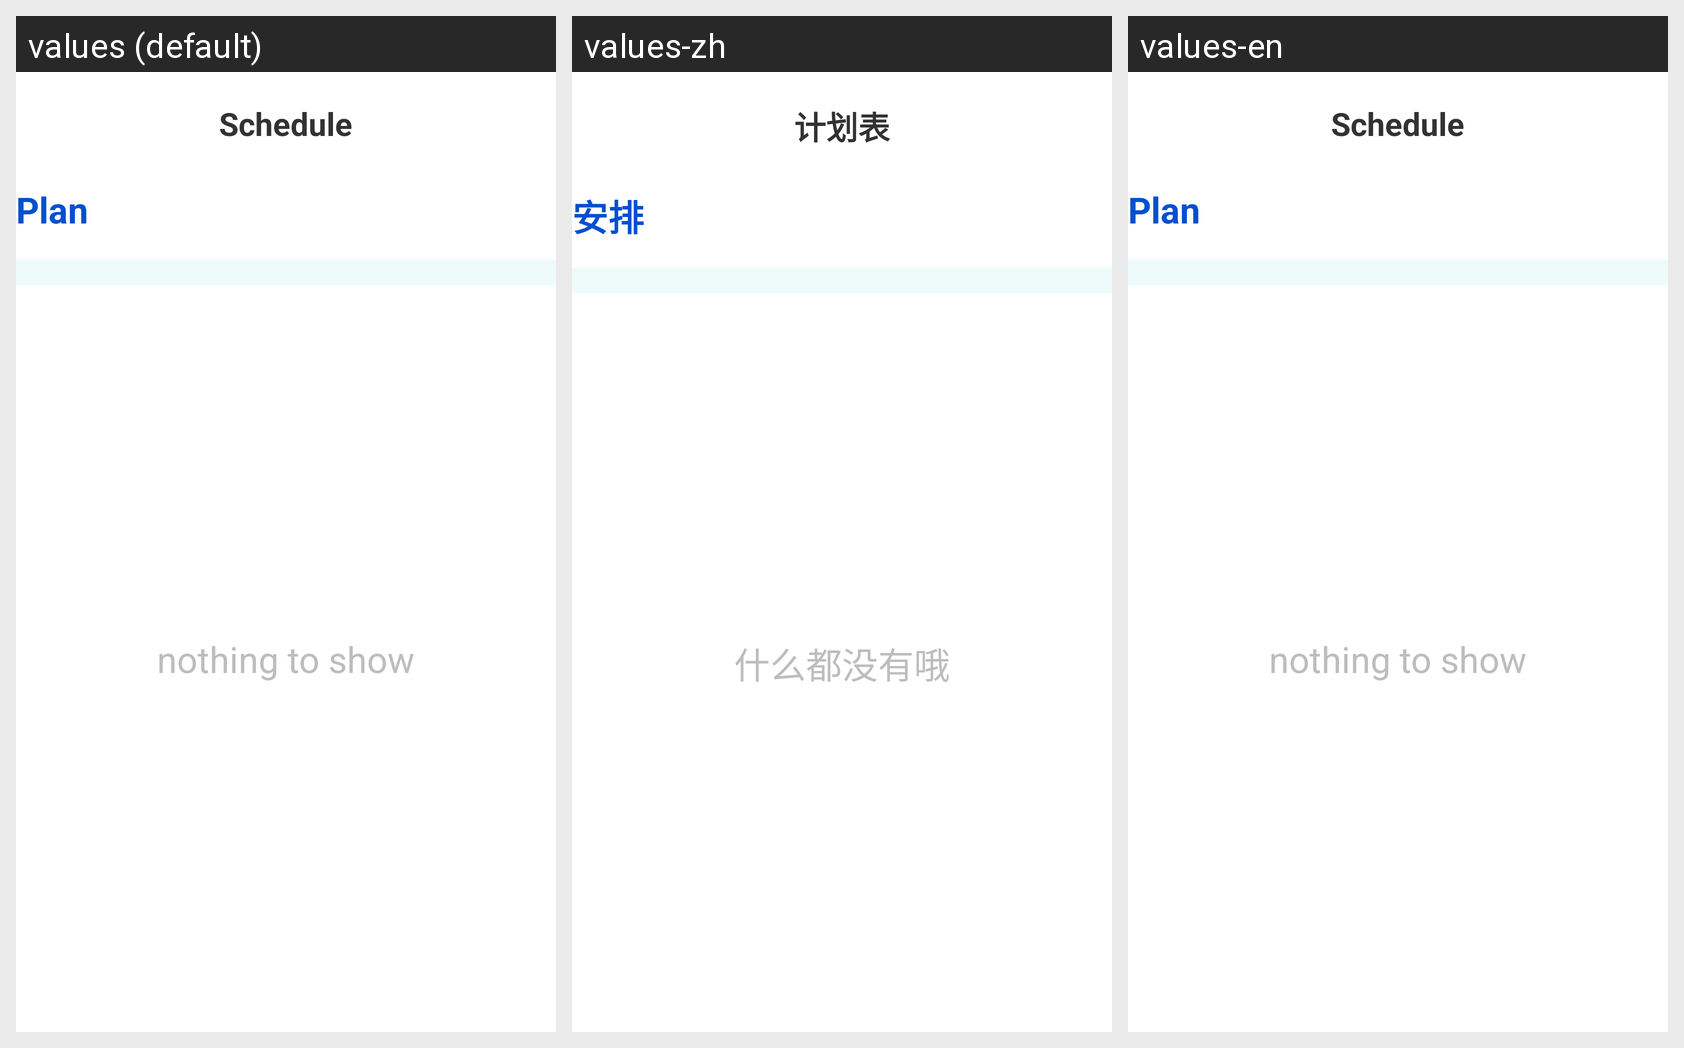

Here is an Android app screen in its default locale and in the app's own translations. Write out the translated-string differences for the strings that appear on this screen.
Android screen res/layout/fragment_schedule.xml rendered under 3 locales, left to right: values (default), values-zh, values-en. Device: Nexus 5 (rendered at 1080×1920; each locale shown at half size, 540×960, under a caption strip naming it); theme AppTheme.
Strings drawn on this screen, with the default value and each locale's value (text and hints the layout hard-codes, and strings that could not be matched under every locale, appear in the picture but are not listed):

schedule
  values: Schedule
  values-zh: 计划表
  values-en: Schedule

plan
  values: Plan
  values-zh: 安排
  values-en: Plan

nothing_to_show
  values: nothing to show
  values-zh: 什么都没有哦
  values-en: nothing to show
